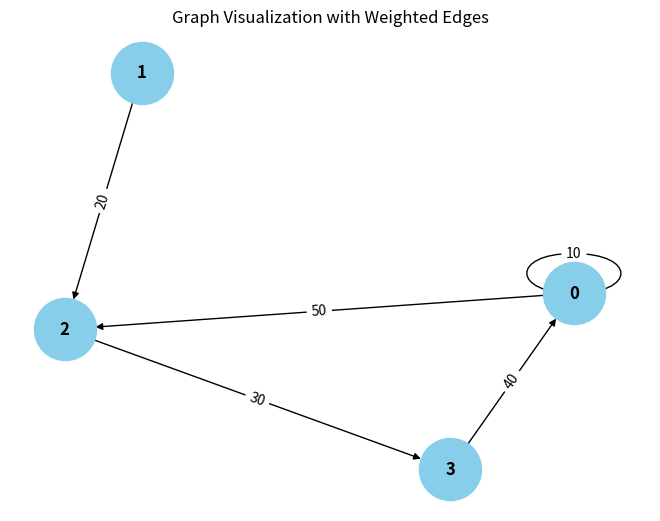

Recreate this plot in Python.
from collections import defaultdict

# ---------------------------
# WeightedGraph Class
# ---------------------------
class WeightedGraph:
    def __init__(self, vertices):
        self.vertices = vertices
        self.adj_list = {i: [] for i in range(vertices)}  # Adjacency list for the graph
        self.edges = []  # List to store the edges (u, v, weight)

    def add_edge(self, u, v, weight):
        """Add a single edge to the graph."""
        if (u, v, weight) not in self.edges:
            self.edges.append((u, v, weight))
            self.adj_list[u].append((v, weight))

    def add_multiple_edges(self, edges):
        """Add multiple edges at once."""
        for u, v, weight in edges:
            self.add_edge(u, v, weight)

    def get_edges(self):
        """Return all edges in the graph."""
        return self.edges

    def print_edges(self):
        """Print the edges of the graph."""
        print("Edges in the graph:")
        for u, v, weight in self.edges:
            print(f"{u} -> {v} (Weight: {weight})")

    def print_adj_list(self):
        """Print the adjacency list of the graph."""
        print("Adjacency List of the graph:")
        for u in self.adj_list:
            print(f"{u} -> {self.adj_list[u]}")

    def is_cyclic_directed(self):
        """Detect if there is a cycle in a directed graph using DFS."""
        visited = [False] * self.vertices
        rec_stack = [False] * self.vertices

        def dfs(v):
            visited[v] = True
            rec_stack[v] = True
            for neighbor, _ in self.adj_list[v]:
                if not visited[neighbor] and dfs(neighbor):
                    return True
                elif rec_stack[neighbor]:
                    return True
            rec_stack[v] = False
            return False

        for node in range(self.vertices):
            if not visited[node]:
                if dfs(node):
                    return True
        return False

    def is_cyclic_undirected(self):
        """Detect if there is a cycle in an undirected graph using DFS."""
        visited = [False] * self.vertices

        def dfs(v, parent):
            visited[v] = True
            for neighbor, _ in self.adj_list[v]:
                if not visited[neighbor]:
                    if dfs(neighbor, v):
                        return True
                elif parent != neighbor:
                    return True
            return False

        for node in range(self.vertices):
            if not visited[node]:
                if dfs(node, -1):
                    return True
        return False

    def is_negative_cycle(self):
        """Detect if there is a negative cycle using Bellman-Ford."""
        dist = [float("inf")] * self.vertices
        dist[0] = 0  # Start from node 0

        for _ in range(self.vertices - 1):
            for u, v, weight in self.edges:
                if dist[u] != float("inf") and dist[u] + weight < dist[v]:
                    dist[v] = dist[u] + weight

        for u, v, weight in self.edges:
            if dist[u] != float("inf") and dist[u] + weight < dist[v]:
                return True  # Negative cycle detected
        return False

    def reset_graph(self):
        """Reset the graph to its empty state."""
        self.edges = []  # Clear all edges
        self.adj_list = {i: [] for i in range(self.vertices)}  # Reset adjacency list for each vertex

    def union(self, parent, u, v):
        """Union-find helper function."""
        root_u = self.find_parent(parent, u)
        root_v = self.find_parent(parent, v)
        if root_u != root_v:
            parent[root_u] = root_v

    def find_parent(self, parent, v):
        """Find the root of the node using path compression."""
        if parent[v] == -1:
            return v
        parent[v] = self.find_parent(parent, parent[v])
        return parent[v]

    def is_cyclic_undirected_union_find(self):
        """Detect cycles in an undirected graph using Union-Find."""
        parent = [-1] * self.vertices

        for u, v, _ in self.edges:
            x = self.find_parent(parent, u)
            y = self.find_parent(parent, v)

            if x == y:
                return True
            self.union(parent, x, y)
        return False

    # ---------------------------
    # Helper functions for testing
    # ---------------------------

    def reset_graph_helper(self):
        """Reset the graph to an empty state for testing."""
        self.edges = []
        self.adj_list = defaultdict(list)

    def get_edges_helper(self):
        """Return all edges for testing."""
        return self.edges

    def add_multiple_edges_helper(self, edges):
        """Add multiple edges for testing."""
        for edge in edges:
            self.add_edge(*edge)

# ---------------------------
# Helper Class for Cycle Test Results
# ---------------------------
class CycleDetectionResults:
    def __init__(self):
        self.directed_cycle_detected = False
        self.undirected_cycle_detected = False
        self.negative_cycle_detected = False

# ---------------------------
# Additional Functionalities
# ---------------------------

class GraphRenderer:
    def __init__(self, graph):
        """Initialize the renderer for visualizing the graph."""
        self.graph = graph

    def render_edges(self):
        """Render the edges of the graph."""
        print("\nRendering edges of the graph:")
        for u, v, weight in self.graph.get_edges():
            print(f"{u} -> {v} (Weight: {weight})")

    def render_adj_list(self):
        """Render the adjacency list of the graph."""
        print("\nRendering adjacency list:")
        self.graph.print_adj_list()

    def render_summary(self):
        """Render a summary of the graph."""
        print("\nGraph summary:")
        print(f"Total vertices: {self.graph.vertices}")
        print(f"Total edges: {len(self.graph.get_edges())}")
        print(f"Is cyclic (directed): {self.graph.is_cyclic_directed()}")
        print(f"Is cyclic (undirected): {self.graph.is_cyclic_undirected()}")
        print(f"Has negative cycle: {self.graph.is_negative_cycle()}")

import matplotlib.pyplot as plt
import networkx as nx

class WeightedGraphVisualization:
    def __init__(self, graph):
        """Initialize the visualization of weighted graph."""
        self.graph = graph

    def visualize(self):
        """Visualize the graph with weighted edges using networkx and matplotlib."""
        G = nx.DiGraph()  # Using DiGraph for directed graph visualization

        # Add edges to the networkx graph
        for u, v, weight in self.graph.get_edges():
            G.add_edge(u, v, weight=weight)

        # Draw the graph
        pos = nx.spring_layout(G)  # Layout for node positioning
        edge_labels = nx.get_edge_attributes(G, 'weight')

        # Draw nodes, edges, and labels
        nx.draw(G, pos, with_labels=True, node_color='skyblue', node_size=2000, font_size=12, font_weight='bold')
        nx.draw_networkx_edge_labels(G, pos, edge_labels=edge_labels)

        # Display the plot
        plt.title("Graph Visualization with Weighted Edges")
        plt.show()


# ---------------------------
# Main Program
# ---------------------------

class WeightedGraphHandler:
    def __init__(self, vertices):
        """Initialize the graph handler."""
        self.graph = WeightedGraph(vertices)
        self.renderer = GraphRenderer(self.graph)
        self.visualizer = WeightedGraphVisualization(self.graph)

    def add_edges(self, edges):
        """Add edges to the graph."""
        for edge in edges:
            self.graph.add_edge(*edge)

    def render_graph(self):
        """Render the graph using the renderer."""
        self.renderer.render_edges()
        self.renderer.render_adj_list()

    def visualize_graph(self):
        """Visualize the graph using the visualizer."""
        self.visualizer.visualize()

    def cycle_detection_summary(self):
        """Print the cycle detection summary."""
        print("\nCycle detection summary:")
        print(f"Directed cycle detected: {self.graph.is_cyclic_directed()}")
        print(f"Undirected cycle detected: {self.graph.is_cyclic_undirected()}")
        print(f"Negative cycle detected: {self.graph.is_negative_cycle()}")

# ---------------------------
# Extended Graph Operations
# ---------------------------

class GraphCycleAnalysis:
    def __init__(self, graph):
        """Initialize cycle analysis on the graph."""
        self.graph = graph
        self.results = CycleDetectionResults()

    def analyze_cycles(self):
        """Analyze different types of cycles in the graph."""
        self.results.directed_cycle_detected = self.graph.is_cyclic_directed()
        self.results.undirected_cycle_detected = self.graph.is_cyclic_undirected()
        self.results.negative_cycle_detected = self.graph.is_negative_cycle()

    def print_analysis(self):
        """Print the analysis results."""
        print(f"Directed cycle detected: {self.results.directed_cycle_detected}")
        print(f"Undirected cycle detected: {self.results.undirected_cycle_detected}")
        print(f"Negative cycle detected: {self.results.negative_cycle_detected}")

# ---------------------------
# Main Function
# ---------------------------

if __name__ == "__main__":
    # Create a graph with 4 vertices (0, 1, 2, 3)
    graph_handler = WeightedGraphHandler(4)

    # Add some sample edges (u, v, weight)
    edges = [
        (0, 0, 10),  # Edge from 0 to 1 with weight 10
        (1, 2, 20),  # Edge from 1 to 2 with weight 20
        (2, 3, 30),  # Edge from 2 to 3 with weight 30
        (3, 0, 40),  # Edge from 3 to 0 with weight 40 (creates a directed cycle: 0 -> 1 -> 2 -> 3 -> 0)
        (0, 2, 50)  # Edge from 0 to 2 with weight 50
    ]

    # Add edges to the graph
    graph_handler.add_edges(edges)

    # Render the graph's edges and adjacency list
    graph_handler.render_graph()

    # Visualize the graph
    graph_handler.visualize_graph()

    # Detect and print the cycle results
    graph_handler.cycle_detection_summary()

    # Analyze cycles in detail
    cycle_analysis = GraphCycleAnalysis(graph_handler.graph)
    cycle_analysis.analyze_cycles()
    cycle_analysis.print_analysis()
